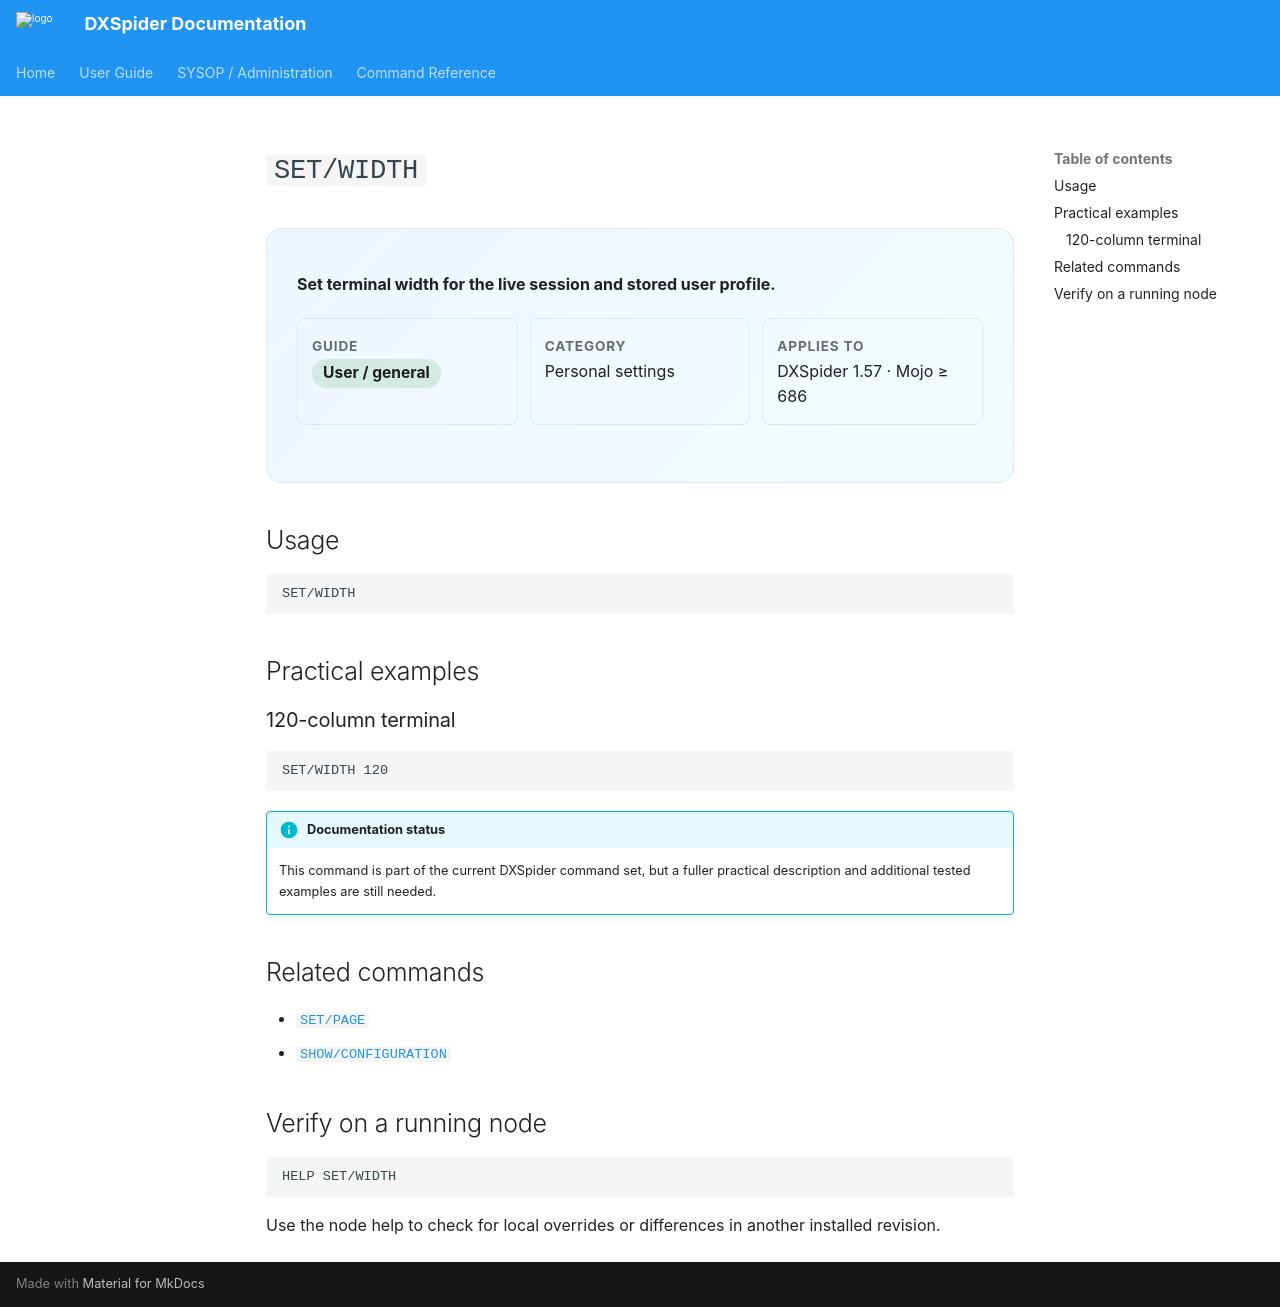

repository: EA3CV/dxspider-docs · page: reference/commands/set--width/index.html · generator: mkdocs

# `SET/WIDTH`

<div class="command-hero" markdown>

**Set terminal width for the live session and stored user profile.**

<div class="command-meta" markdown>
<div><span class="meta-label">Guide</span><br><span class="badge badge-user">User / general</span></div>
<div><span class="meta-label">Category</span><br>Personal settings</div>
<div><span class="meta-label">Applies to</span><br>DXSpider 1.57 · Mojo ≥ 686</div>
</div>

</div>

## Usage

```text
SET/WIDTH
```

## Practical examples

### 120-column terminal

```text
SET/WIDTH 120
```

!!! info "Documentation status"
    This command is part of the current DXSpider command set, but a fuller practical description and additional tested examples are still needed.

## Related commands

- [`SET/PAGE`](set--page.md)
- [`SHOW/CONFIGURATION`](show--configuration.md)

## Verify on a running node

```text
HELP SET/WIDTH
```

Use the node help to check for local overrides or differences in another installed revision.
